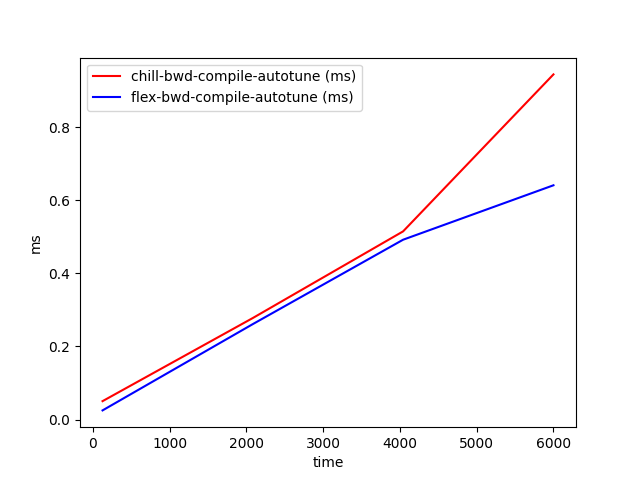

The file beside this chart, header and first rows:
time, chill-bwd-compile-autotune (ms), flex-bwd-compile-autotune (ms)
128, 0.05032, 0.02502
2085, 0.2778, 0.2611
4042, 0.5148, 0.492
6000, 0.9442, 0.6409
